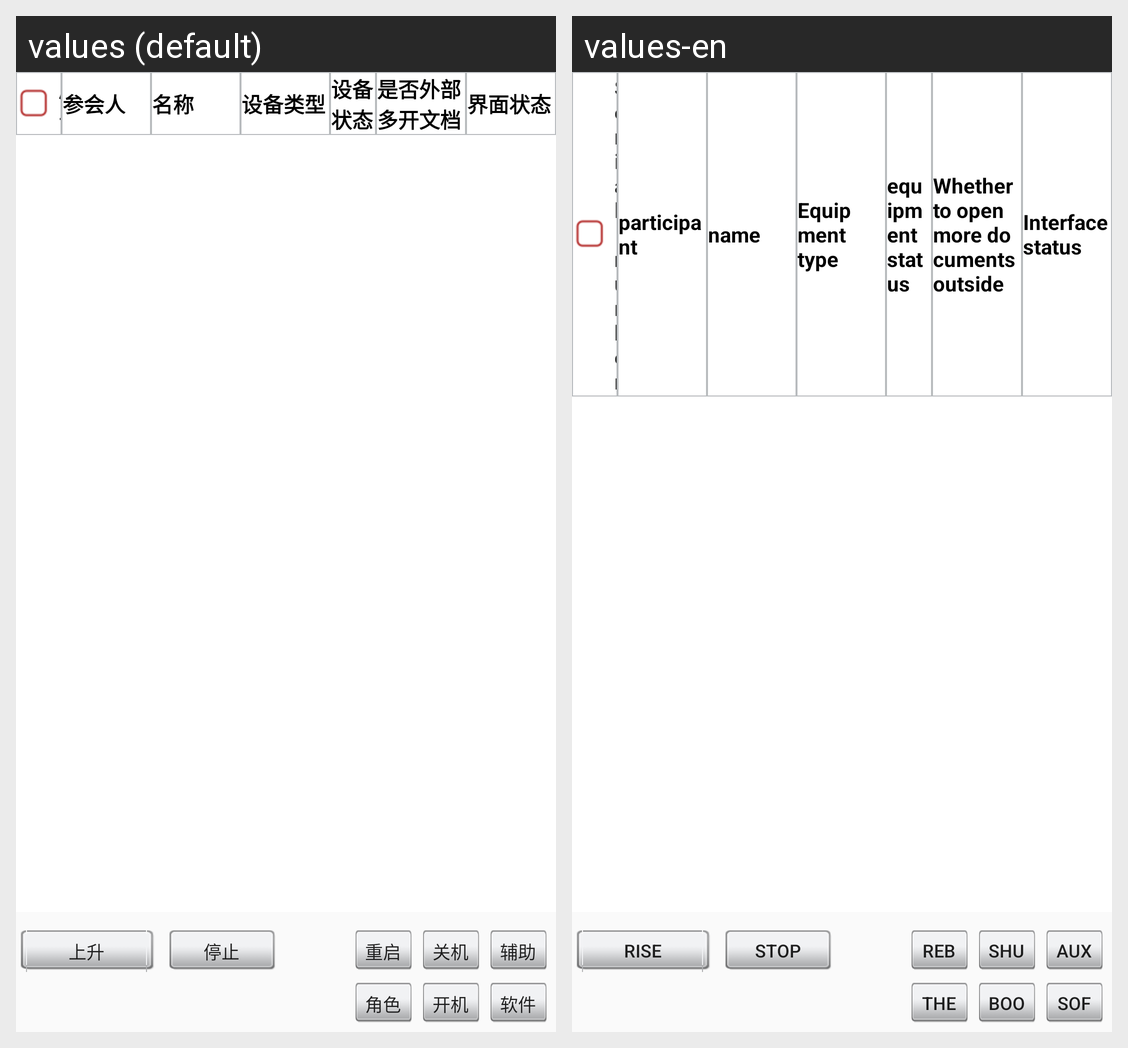

Strings drawn on this Android screen and how each of the app's shown locales translates them:
Android screen res/layout/device_control_layout.xml rendered under 2 locales, left to right: values (default), values-en. Device: Nexus 5 (rendered at 1080×1920; each locale shown at half size, 540×960, under a caption strip naming it); theme MyAppTheme.
Strings drawn on this screen, with the default value and each locale's value (text and hints the layout hard-codes, and strings that could not be matched under every locale, appear in the picture but are not listed):

number
  values: 序号
  values-en: Serial number

member
  values: 参会人
  values-en: participant

name_str
  values: 名称
  values-en: name

dev_type
  values: 设备类型
  values-en: Equipment type

dev_state
  values: 设备状态
  values-en: equipment status

whether_waibu
  values: 是否外部多开文档
  values-en: Whether to open more documents outside

interface_state
  values: 界面状态
  values-en: Interface status

rising
  values: 上升
  values-en: rise

button_stop
  values: 停止
  values-en: stop

restart
  values: 重启
  values-en: Reboot

shutdown
  values: 关机
  values-en: Shut down

auxiliary_sign_in
  values: 辅助签到
  values-en: Auxiliary check-in

role_set
  values: 角色设定
  values-en: The role of setting

boot
  values: 开机
  values-en: Boot

restart_app
  values: 软件重启
  values-en: Software restart
